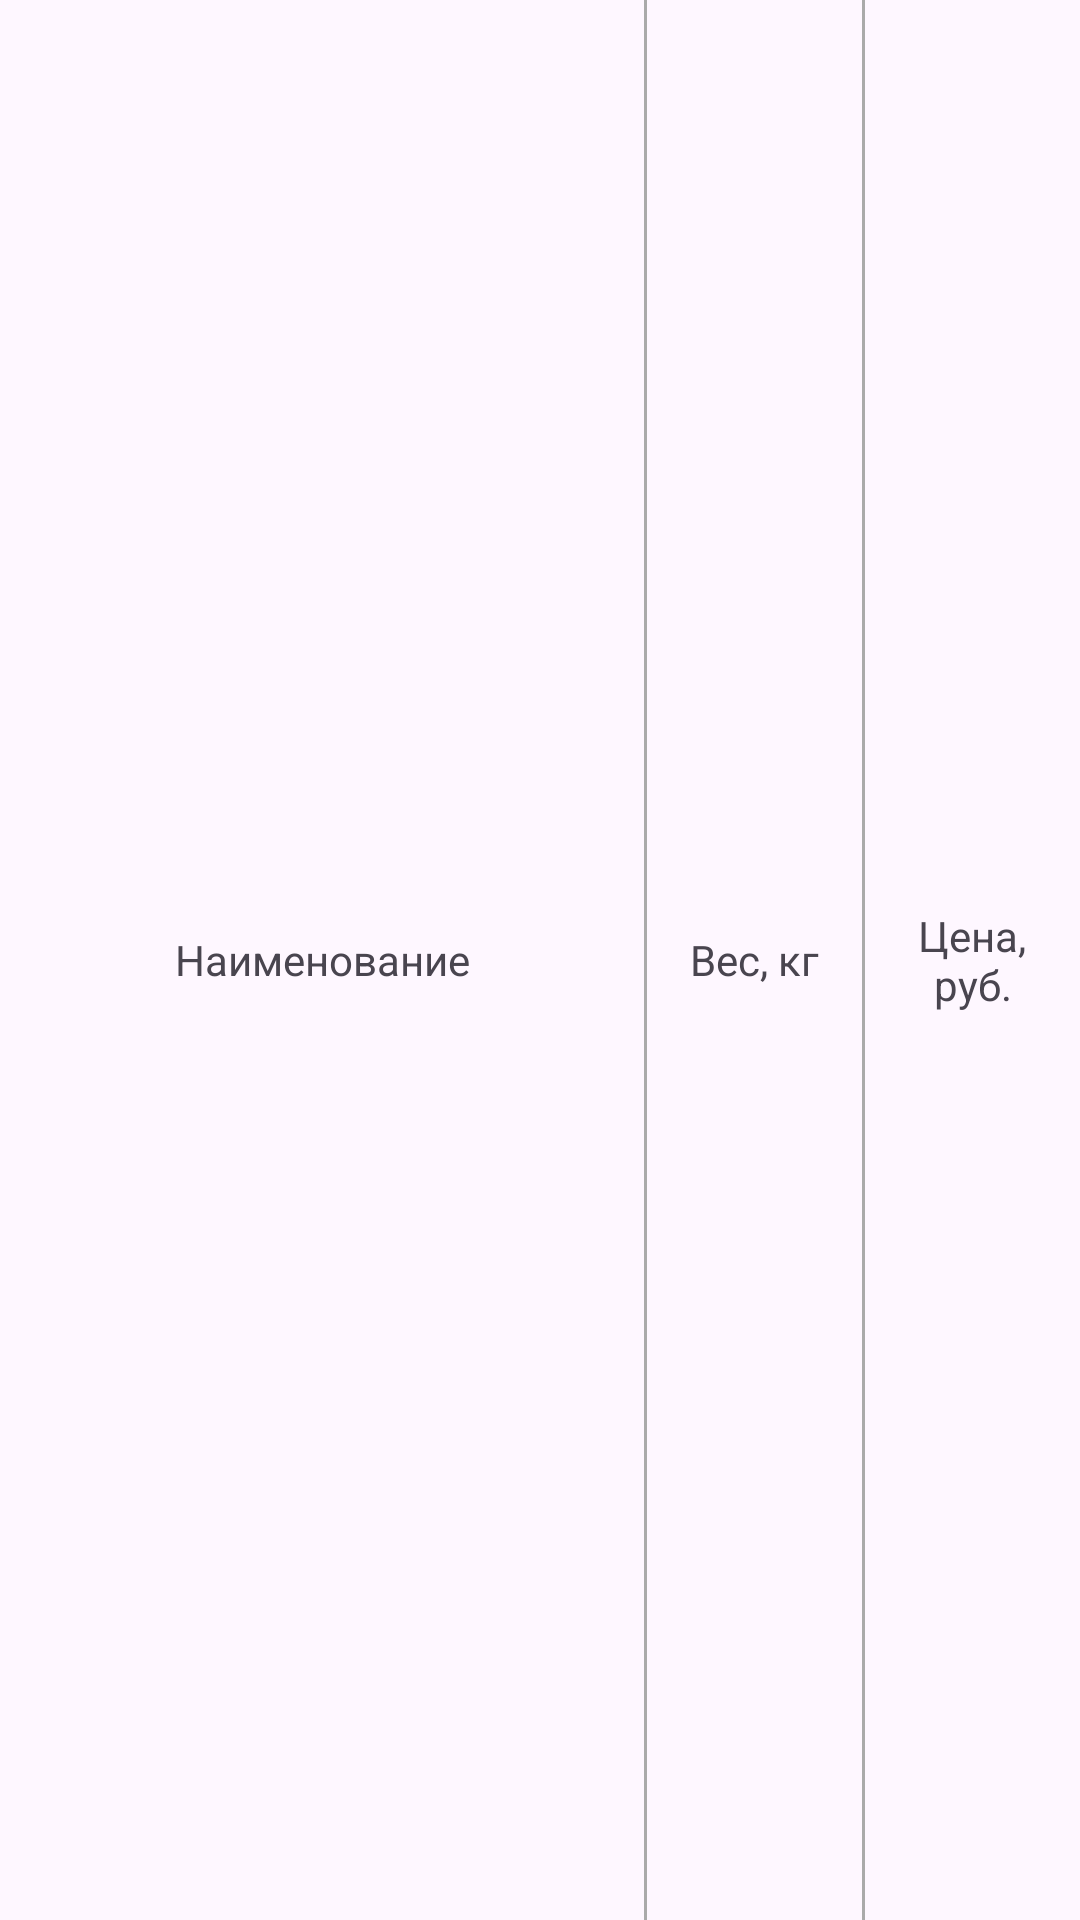

The Android layout XML behind this screen, and the referenced resources:
<!-- AndroidManifest.xml: application theme Theme.КорзинаПокупок -->
<!-- res/layout/list_header.xml -->
<?xml version="1.0" encoding="utf-8"?>
<LinearLayout xmlns:android="http://schemas.android.com/apk/res/android"
    xmlns:app="http://schemas.android.com/apk/res-auto"
    android:layout_width="match_parent"
    android:layout_height="80dp"
    android:orientation="horizontal"
    android:id="@+id/list_header">

    <TextView
        android:layout_width="0dp"
        android:layout_height="match_parent"
        android:id="@+id/tv_name"
        android:layout_weight="3"
        android:text="Наименование"
        android:padding="@dimen/padding_main"
        android:textStyle="normal"
        android:gravity="center"
        />

    <View
        android:layout_width="1dp"
        android:layout_height="match_parent"
        android:background="@android:color/darker_gray"
        />

    <TextView
        android:layout_width="0dp"
        android:layout_height="match_parent"
        android:id="@+id/tv_weight"
        android:layout_weight="1"
        android:text="Вес, кг"
        android:padding="@dimen/padding_main"
        android:textStyle="normal"
        android:gravity="center"
        />

    <View
        android:layout_width="1dp"
        android:layout_height="match_parent"
        android:background="@android:color/darker_gray"
        />

    <TextView
        android:layout_width="0dp"
        android:layout_height="match_parent"
        android:id="@+id/tv_price"
        android:layout_weight="1"
        android:text="Цена, руб."
        android:padding="@dimen/padding_main"
        android:textStyle="normal"
        android:gravity="center"
        />

</LinearLayout>
<!-- resources referenced by this layout -->
<resources>
  <dimen name="padding_main">8dp</dimen>
  <style name="Theme.КорзинаПокупок" parent="Base.Theme.КорзинаПокупок" />
  <style name="Base.Theme.КорзинаПокупок" parent="Theme.Material3.DayNight.NoActionBar">
          
          
      </style>
</resources>
